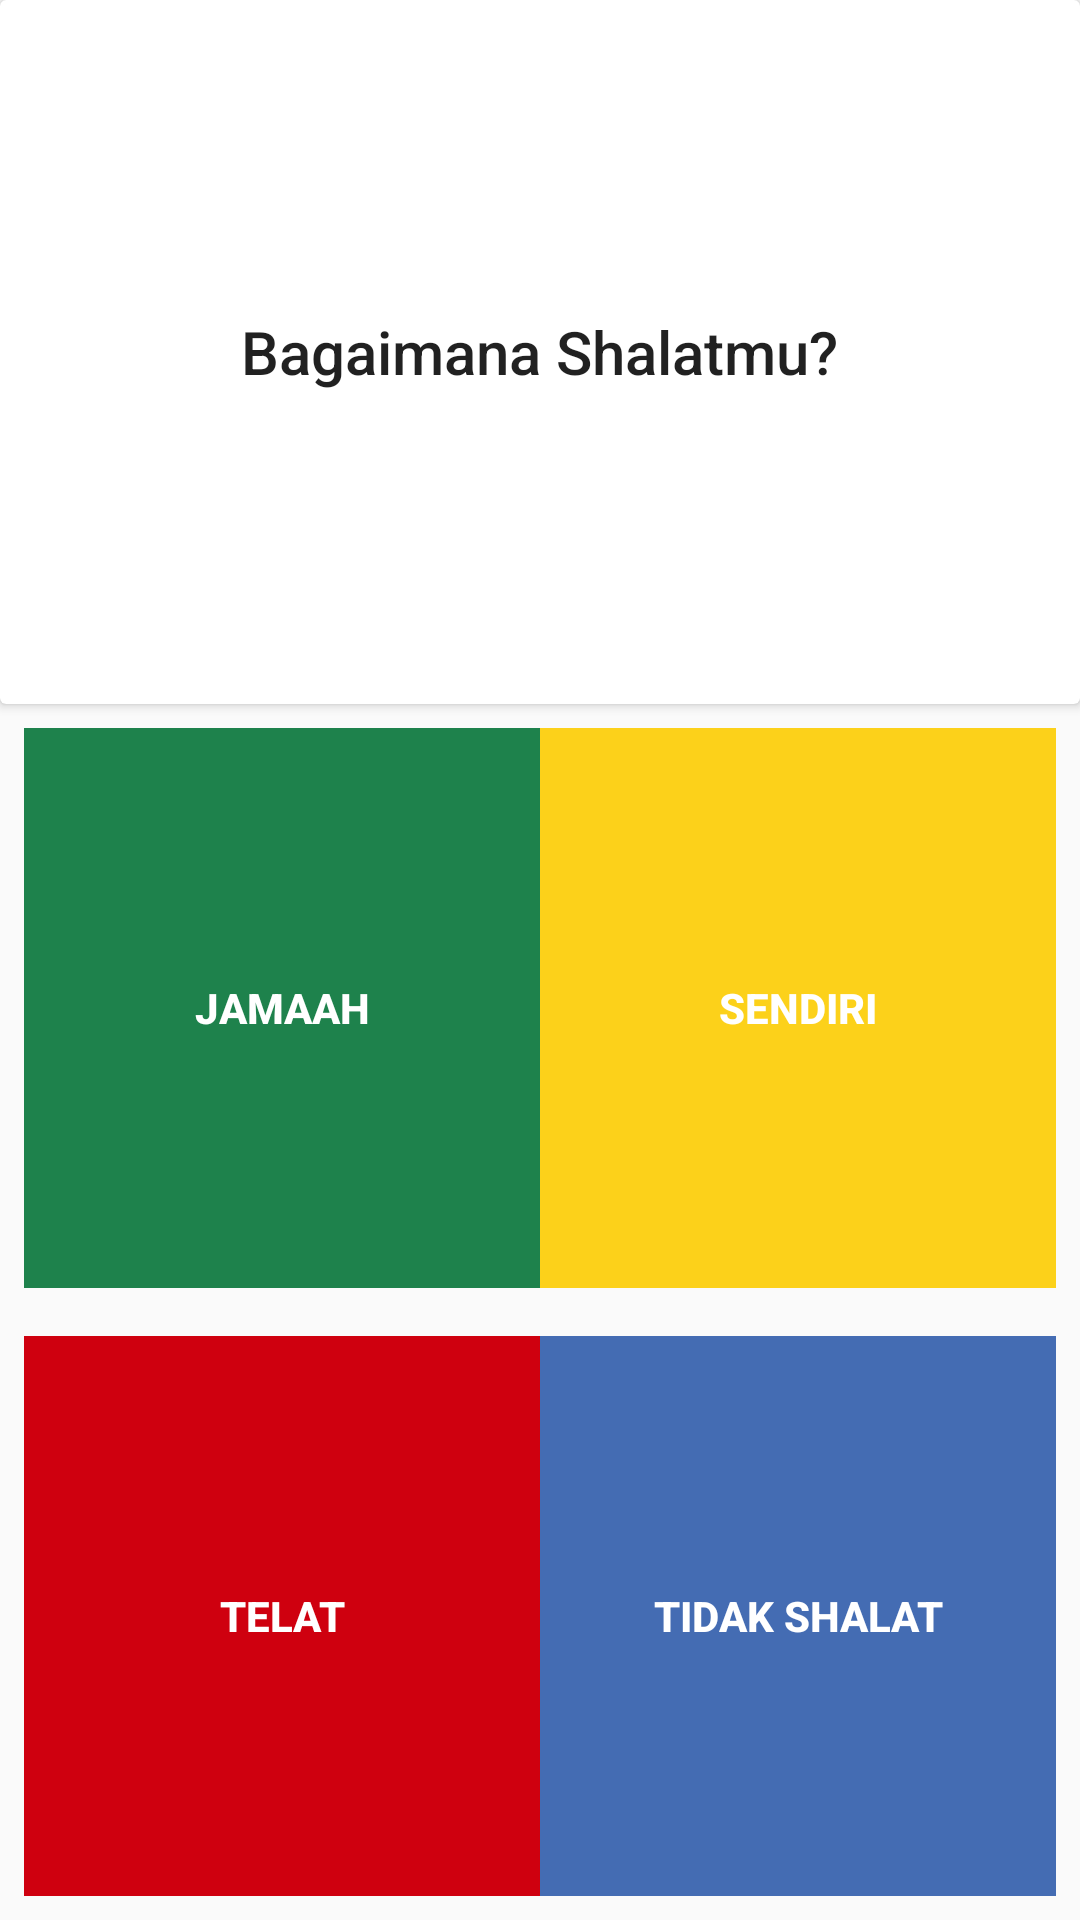

Here is an Android app screen rendered from its layout file. Give the layout XML and the strings, colors and styles it references.
<!-- AndroidManifest.xml: application theme AppTheme -->
<!-- res/layout/fragment_tambahkan_shalat.xml -->
<LinearLayout xmlns:android="http://schemas.android.com/apk/res/android"
    xmlns:tools="http://schemas.android.com/tools"
    android:layout_width="match_parent"
    android:layout_height="match_parent"
    android:id="@+id/layout_tambahkan"
    android:orientation="vertical"
    android:weightSum="7"
    tools:context="id.sch.smktelkom_mlg.afinal.xirpl3042731.salatdiary.Pages.TambahkanShalatFragment">

    <android.support.v7.widget.CardView
        android:id="@+id/mainPage"
        android:layout_width="match_parent"
        android:layout_height="wrap_content"
        android:layout_weight="3">
        <TextView
            android:id="@+id/tv_status_shalat"
            android:layout_width="wrap_content"
            android:layout_height="wrap_content"
            android:layout_alignParentBottom="true"
            android:layout_centerHorizontal="true"
            android:layout_gravity="center_horizontal|center_vertical"
            android:text="Bagaimana Shalatmu?"
            android:textAppearance="@style/TextAppearance.AppCompat.Title" />
    </android.support.v7.widget.CardView>

    <ScrollView
        android:layout_width="match_parent"
        android:layout_height="wrap_content">

    </ScrollView>

    <LinearLayout
        android:layout_width="match_parent"
        android:layout_height="wrap_content"
        android:layout_weight="2"
        android:orientation="horizontal"
        android:padding="8dp">

        <Button
            android:id="@+id/but_jamaah"
            android:layout_width="match_parent"
            android:layout_height="match_parent"
            android:layout_weight="1"
            android:background="#1E824C"
            android:text="Jamaah"
            android:textColor="#fff"
            android:textStyle="bold" />

        <Button
            android:id="@+id/but_sendiri"
            android:layout_width="match_parent"
            android:layout_height="match_parent"
            android:layout_weight="1"
            android:background="#fcd11a"
            android:text="Sendiri"
            android:textColor="#fff"
            android:textStyle="bold" />

    </LinearLayout>

    <LinearLayout
        android:layout_width="match_parent"
        android:layout_height="wrap_content"
        android:layout_weight="2"
        android:padding="8dp">

        <Button
            android:id="@+id/but_telat"
            android:layout_width="match_parent"
            android:layout_height="match_parent"
            android:layout_weight="1"
            android:background="#CF000F"
            android:text="Telat"
            android:textColor="#fff"
            android:textStyle="bold" />

        <Button
            android:id="@+id/but_tdkShalat"
            android:layout_width="match_parent"
            android:layout_height="match_parent"
            android:layout_weight="1"
            android:background="#446CB3"
            android:text="Tidak Shalat"
            android:textColor="#fff"
            android:textStyle="bold" />
    </LinearLayout>

</LinearLayout>
<!-- resources referenced by this layout -->
<resources>
  <style name="AppTheme" parent="Theme.AppCompat.Light.DarkActionBar">
          
          <item name="colorPrimary">@color/colorPrimary</item>
          <item name="colorPrimaryDark">@color/colorPrimaryDark</item>
          <item name="colorAccent">@color/colorAccent</item>
      </style>
  <color name="colorPrimary">#2dc9a0</color>
  <color name="colorPrimaryDark">#21aa83</color>
  <color name="colorAccent">#9B59B6</color>
</resources>
